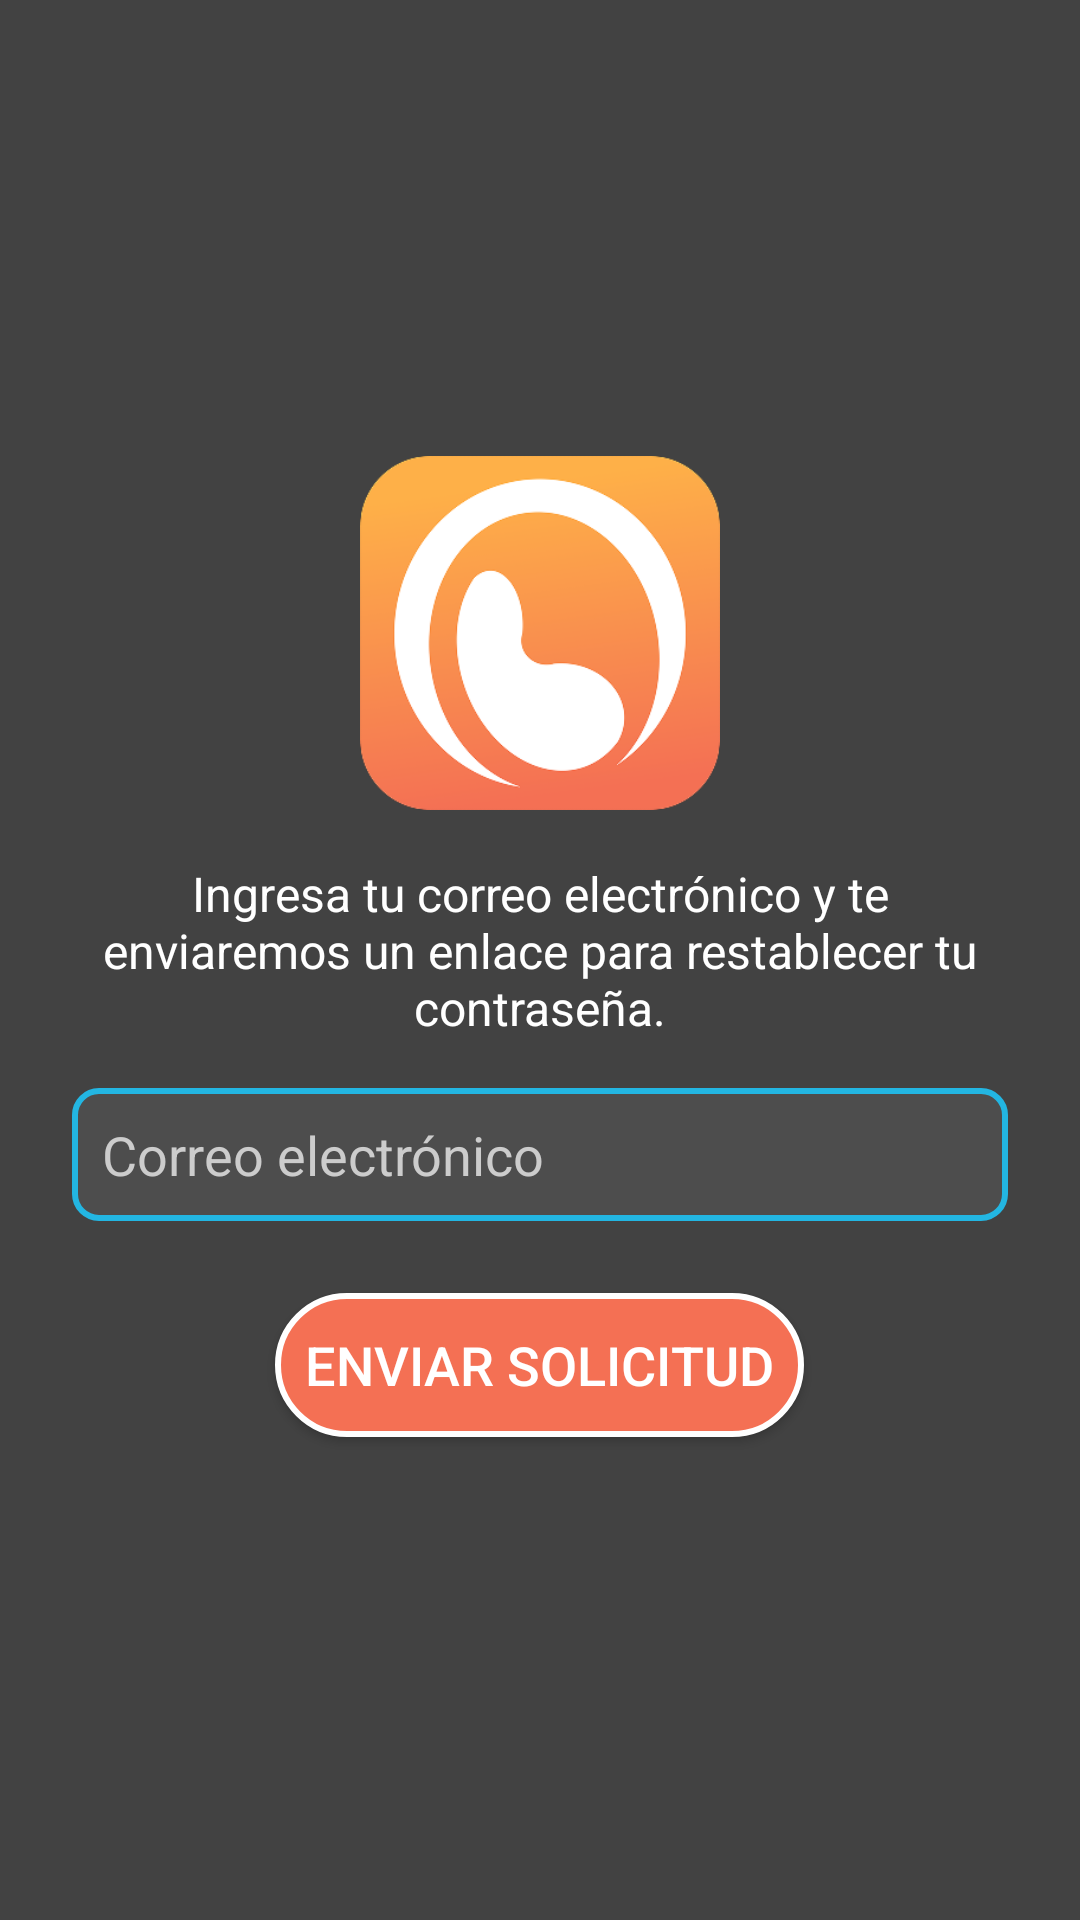

Reconstruct the res/layout file that produces this screen, plus the resources it refers to.
<!-- AndroidManifest.xml: application theme Theme.Taller_02 -->
<!-- res/layout/activity_recuperacion.xml -->
<?xml version="1.0" encoding="utf-8"?>
<LinearLayout xmlns:android="http://schemas.android.com/apk/res/android"
    android:layout_width="match_parent"
    android:layout_height="match_parent"
    android:orientation="vertical"
    android:gravity="center"
    android:background="#424242"
    android:padding="24dp">

    
    <ImageView
        android:layout_width="120dp"
        android:layout_height="120dp"
        android:src="@drawable/logo"
        android:layout_marginBottom="16dp" />

    
    <TextView
        android:layout_width="wrap_content"
        android:layout_height="wrap_content"
        android:text="@string/msg_recuperacion"
        android:textColor="#FFFFFF"
        android:textSize="16sp"
        android:gravity="center"
        android:layout_marginBottom="16dp" />

    
    <EditText
        android:id="@+id/etCorreoRecuperacion"
        android:layout_width="match_parent"
        android:layout_height="wrap_content"
        android:hint="@string/hint_ingresa_correo"
        android:textColor="@color/blanco"
        android:textColorHint="@color/color_texto_input"
        android:background="@drawable/input_background"
        android:padding="10dp"
        android:layout_marginBottom="24dp" />

    
    <Button
        android:id="@+id/btnEnviarSolicitud"
        android:layout_width="wrap_content"
        android:layout_height="wrap_content"
        android:text="@string/btn_enviar_solicitud"
        android:textSize="18sp"
        android:textColor="@color/blanco"
        android:background="@drawable/btn_style"
        android:padding="10dp"
        android:layout_marginBottom="10dp" />

</LinearLayout>
<!-- resources referenced by this layout -->
<resources>
  <color name="blanco">#FFFFFF</color>
  <color name="color_texto_input">#CCCCCC</color>
  <!-- drawable btn_style (drawable) -->
  <?xml version="1.0" encoding="utf-8"?>
  <selector xmlns:android="http://schemas.android.com/apk/res/android">
      <item>
          <shape android:shape="rectangle">
              <solid android:color="@color/naranja"/> 
              <corners android:radius="50dp"/> 
              <stroke android:width="2dp" android:color="@color/blanco"/> 
              <padding android:left="16dp" android:right="16dp" android:top="8dp" android:bottom="8dp"/>
          </shape>
      </item>
  </selector>
  <!-- drawable input_background (drawable) -->
  <?xml version="1.0" encoding="utf-8"?>
  <shape xmlns:android="http://schemas.android.com/apk/res/android"
      android:shape="rectangle">
  
      <solid android:color="@color/gris_oscuro"/>
      <corners android:radius="8dp"/>
      <stroke android:width="2dp" android:color="@color/azul_claro"/>
  </shape>
  <!-- drawable logo: png bitmap (drawable, 23948 bytes) -->
  <string name="btn_enviar_solicitud">Enviar solicitud</string>
  <string name="hint_ingresa_correo">Correo electrónico</string>
  <string name="msg_recuperacion">Ingresa tu correo electrónico y te enviaremos un enlace para restablecer tu contraseña.</string>
  <style name="Theme.Taller_02" parent="Base.Theme.Taller_02" />
  <color name="naranja">#F47054</color>
  <color name="gris_oscuro">#4D4D4D</color>
  <color name="azul_claro">#23B6E2</color>
  <style name="Base.Theme.Taller_02" parent="Theme.Material3.DayNight.NoActionBar">
          
          
      </style>
</resources>
